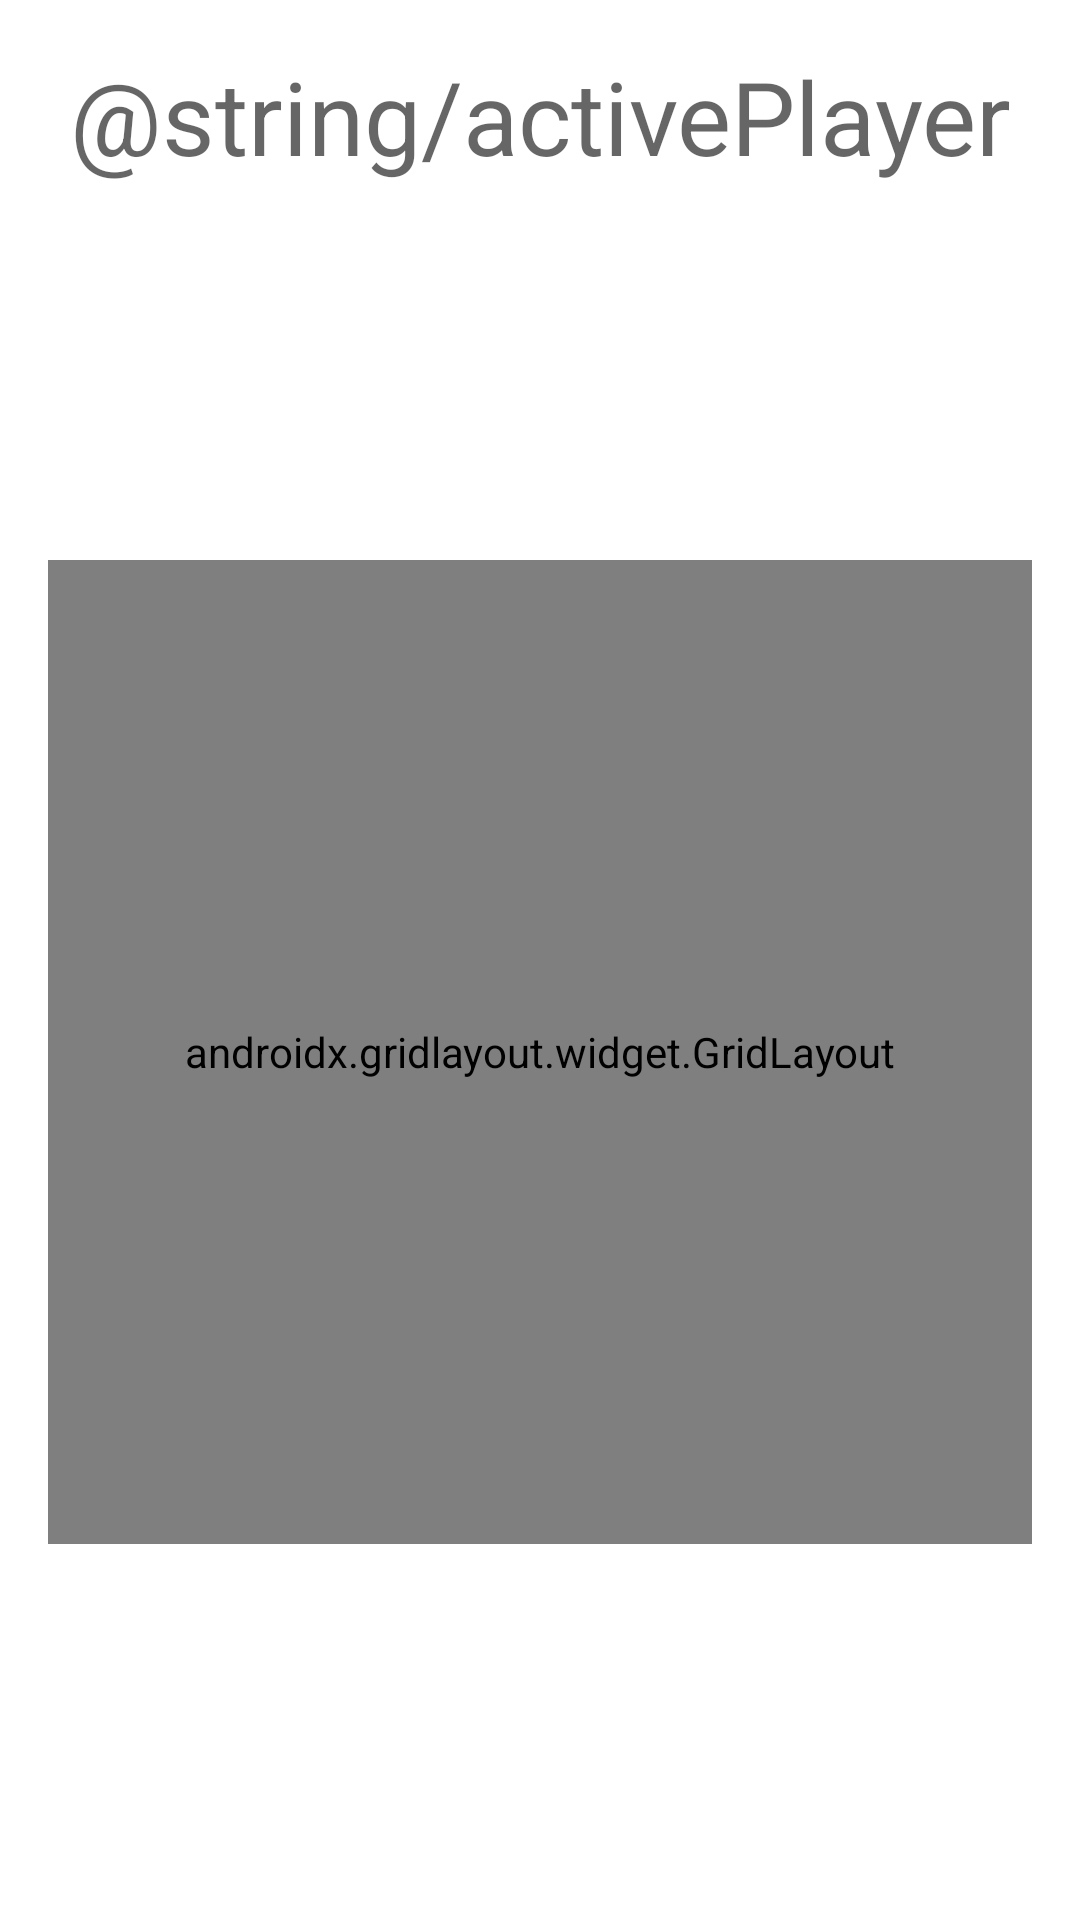

Produce the Android XML layout that renders to this screen, including the resource entries it uses.
<!-- AndroidManifest.xml: application theme AppTheme -->
<!-- res/layout/activity_board.xml -->
<?xml version="1.0" encoding="utf-8"?>
<androidx.constraintlayout.widget.ConstraintLayout xmlns:android="http://schemas.android.com/apk/res/android"
    xmlns:app="http://schemas.android.com/apk/res-auto"
    xmlns:tools="http://schemas.android.com/tools"
    android:layout_width="match_parent"
    android:layout_height="match_parent"
    android:padding="16dp"
    tools:context=".BoardActivity">

    <TextView
        android:id="@+id/textView"
        android:layout_width="wrap_content"
        android:layout_height="wrap_content"
        android:text="@string/activePlayer"
        android:textAppearance="@style/TextAppearance.AppCompat.Display1"
        app:layout_constraintEnd_toEndOf="parent"
        app:layout_constraintStart_toStartOf="parent"
        app:layout_constraintTop_toTopOf="parent" />

    <androidx.gridlayout.widget.GridLayout
        android:id="@+id/gridLayout"
        android:layout_width="0dp"
        android:layout_height="0dp"
        android:layout_marginTop="16dp"
        android:background="?android:attr/listDivider"
        app:columnCount="9"
        app:layout_constraintBottom_toBottomOf="parent"
        app:layout_constraintDimensionRatio="1:1"
        app:layout_constraintEnd_toEndOf="parent"
        app:layout_constraintStart_toStartOf="parent"
        app:layout_constraintTop_toBottomOf="@+id/textView"
        app:rowCount="9">

    </androidx.gridlayout.widget.GridLayout>
</androidx.constraintlayout.widget.ConstraintLayout>
<!-- resources referenced by this layout -->
<resources>
  <style name="AppTheme" parent="Theme.AppCompat.Light.DarkActionBar">
          
          <item name="colorPrimary">@color/colorPrimary</item>
          <item name="colorPrimaryDark">@color/colorPrimaryDark</item>
          <item name="colorAccent">@color/colorAccent</item>
          <item name="android:colorBackground">@color/colorBackground</item>
      </style>
  <color name="colorPrimary">#6200EE</color>
  <color name="colorPrimaryDark">#3700B3</color>
  <color name="colorAccent">#03DAC5</color>
  <color name="colorBackground">@android:color/background_light</color>
</resources>
